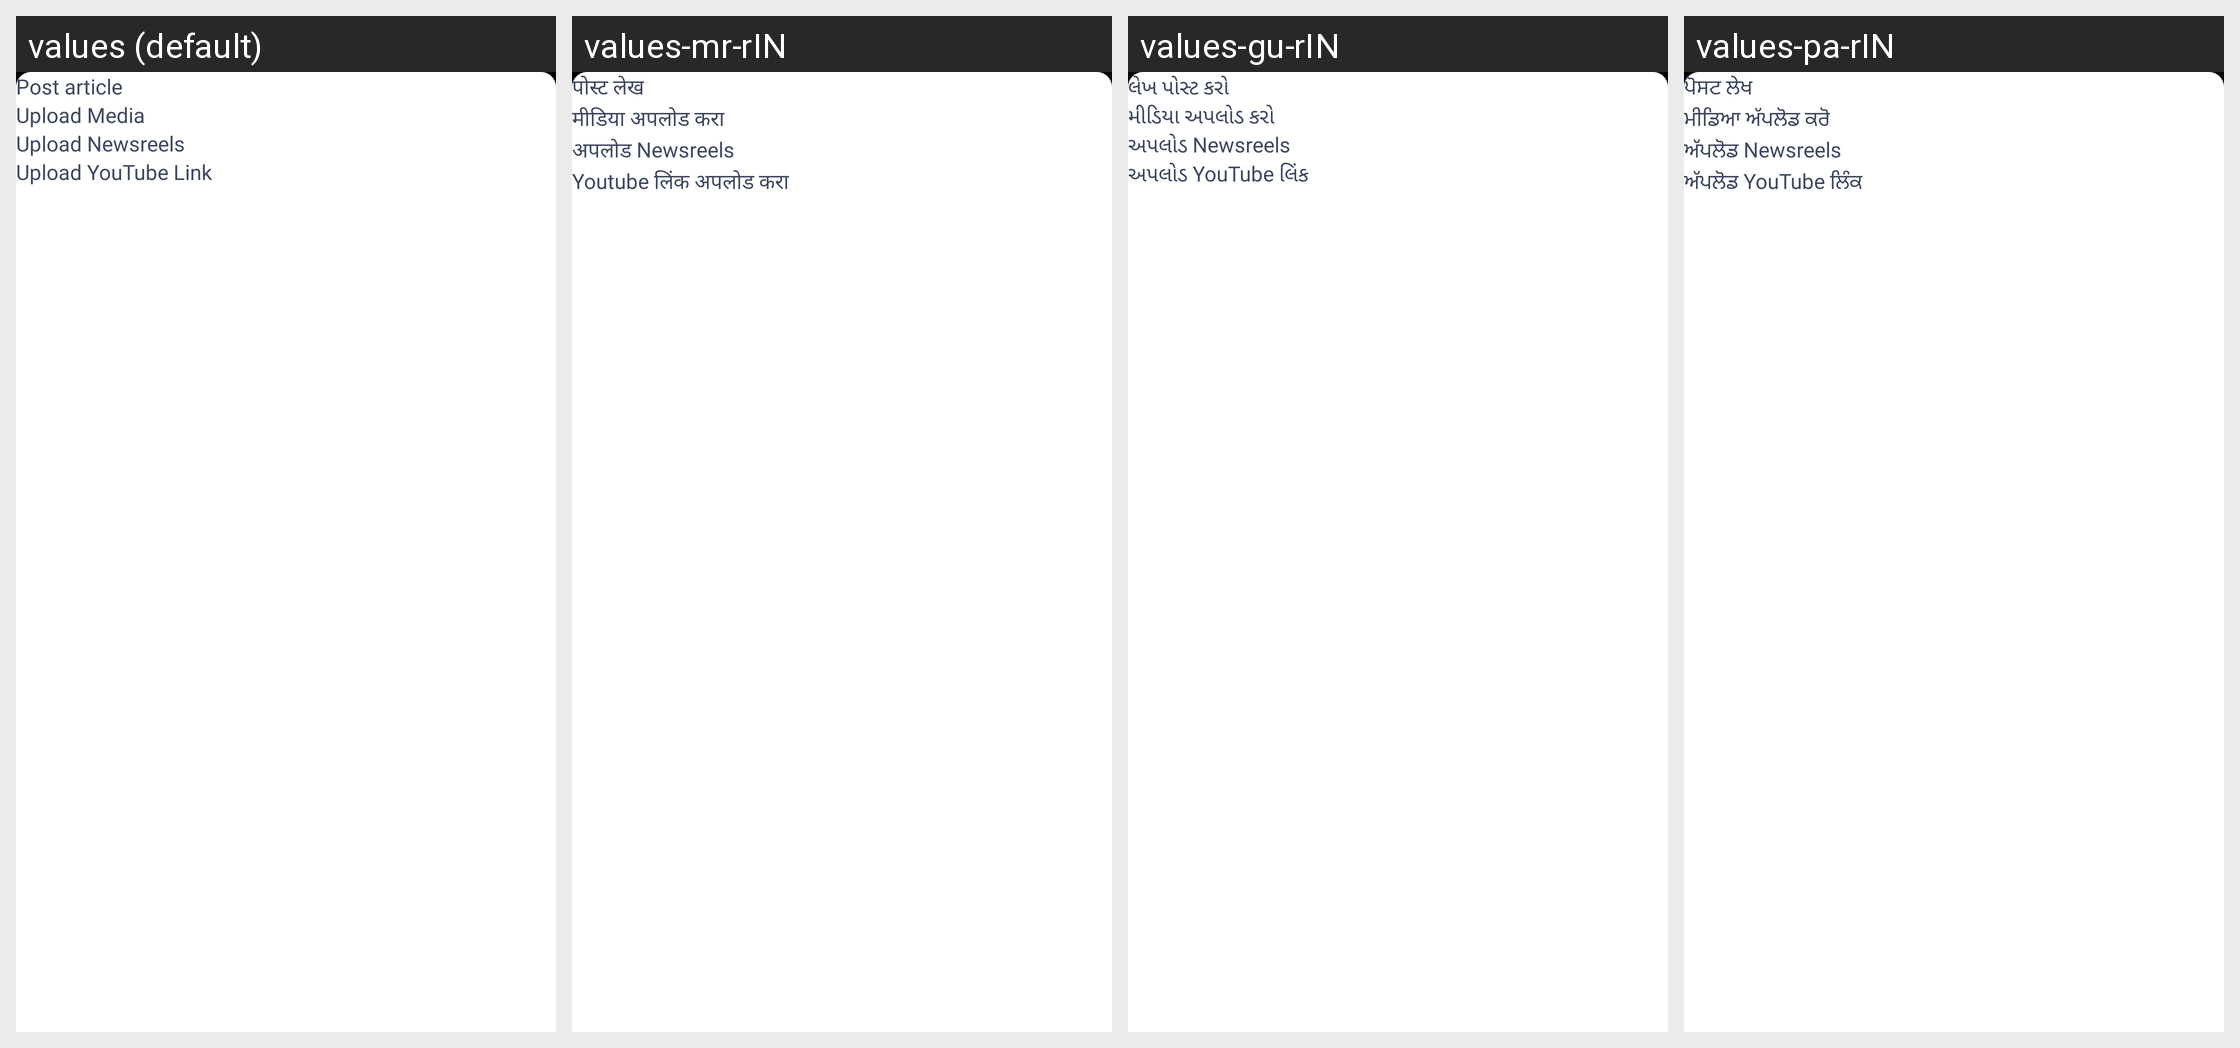

This grid shows one Android layout under several languages. Give, for every string resource on the screen, its name, the default text and each shown locale's text.
Android screen res/layout/bottom_sheet_post_article.xml rendered under 4 locales, left to right: values (default), values-mr-rIN, values-gu-rIN, values-pa-rIN. Device: Nexus 5 (rendered at 1080×1920; each locale shown at half size, 540×960, under a caption strip naming it); theme AppTheme.
Other locales in the repository, not shown: values-as-rIN, values-bn-rIN, values-hi, values-kn-rIN, values-ml-rIN, values-ne-rIN, values-or-rIN, values-ta-rIN, values-te-rIN.
Strings drawn on this screen, with the default value and each locale's value (text and hints the layout hard-codes, and strings that could not be matched under every locale, appear in the picture but are not listed):

post_article_
  values: Post article
  values-mr-rIN: पोस्ट लेख
  values-gu-rIN: લેખ પોસ્ટ કરો
  values-pa-rIN: ਪੋਸਟ ਲੇਖ

upload_media
  values: Upload Media
  values-mr-rIN: मीडिया अपलोड करा
  values-gu-rIN: મીડિયા અપલોડ કરો
  values-pa-rIN: ਮੀਡਿਆ ਅੱਪਲੋਡ ਕਰੋ

upload_news_reel
  values: Upload Newsreels
  values-mr-rIN: अपलोड Newsreels
  values-gu-rIN: અપલોડ Newsreels
  values-pa-rIN: ਅੱਪਲੋਡ Newsreels

upload_youtube_link
  values: Upload YouTube Link
  values-mr-rIN: Youtube लिंक अपलोड करा
  values-gu-rIN: અપલોડ YouTube લિંક
  values-pa-rIN: ਅੱਪਲੋਡ YouTube ਲਿੰਕ
